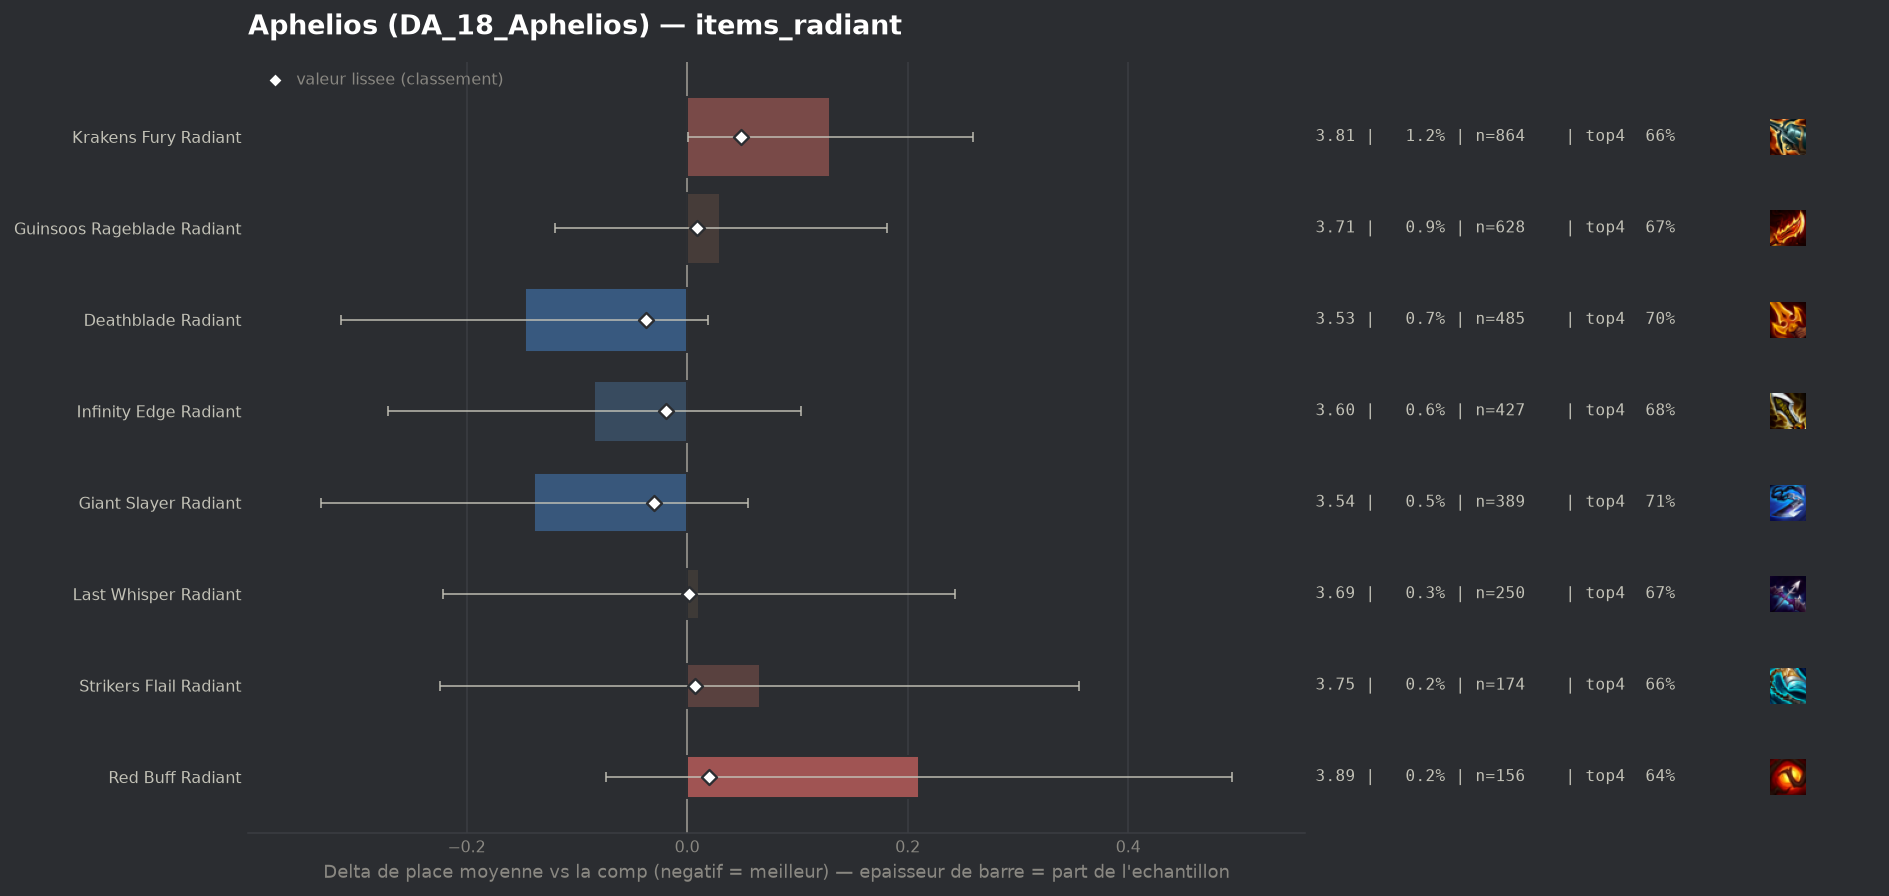

The file beside this chart, header and first rows:
group, label, n, share, avg_place, shrunk_avg, score, d_avg, d_avg_pess, impact, d_top4, win, top2, top4, sd, z, p, significant
populaire, Deathblade Radiant, 485, 0.006732, 3.534, 3.644, -0.037, -0.147, 0.0, 0.0002, 0.0285, 0.1546, 0.3567, 0.699, 1.862, -1.74, 0.08259, False
populaire, Giant Slayer Radiant, 389, 0.0054, 3.542, 3.652, -0.03, -0.139, 0.0, 0.0002, 0.0365, 0.1517, 0.3573, 0.7069, 1.942, -1.41, 0.1595, False
populaire, Infinity Edge Radiant, 427, 0.005927, 3.597, 3.662, -0.019, -0.084, 0.0, 0.0001, 0.0064, 0.1756, 0.3349, 0.6768, 1.964, -0.88, 0.3776, False
populaire, Last Whisper Radiant, 250, 0.00347, 3.692, 3.683, 0.002, 0.011, 0.0, -0.0, 0.0016, 0.148, 0.284, 0.672, 1.869, 0.09, 0.9279, False
populaire, Strikers Flail Radiant, 174, 0.002415, 3.747, 3.688, 0.007, 0.066, 0.0, -0.0, -0.0095, 0.1034, 0.3391, 0.6609, 1.946, 0.45, 0.6558, False
populaire, Guinsoos Rageblade Radiant, 628, 0.008717, 3.712, 3.691, 0.009, 0.03, 0.0, -0.0001, 0.0015, 0.1433, 0.2978, 0.672, 1.912, 0.4, 0.6908, False
populaire, Red Buff Radiant, 156, 0.002165, 3.891, 3.702, 0.02, 0.21, 0.0, -0.0, -0.0294, 0.0897, 0.25, 0.641, 1.807, 1.45, 0.1476, False
populaire, Krakens Fury Radiant, 864, 0.01199, 3.811, 3.73, 0.049, 0.13, 0.001, -0.0006, -0.0107, 0.1134, 0.2975, 0.6597, 1.919, 1.98, 0.04773, False
